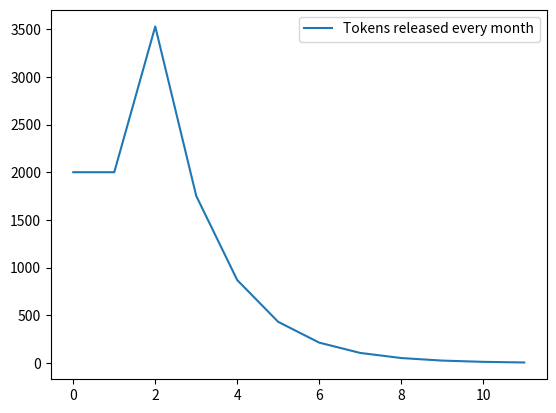

Generate this figure with matplotlib:
import numpy as np
import matplotlib.pyplot as plt

## An mvp python script to model reward payouts

def exponentialDist(tokens : float):
    weights = np.exp(-np.arange(0,10) * 0.7)
    normalization = np.sum(weights)

    return tokens * weights / normalization

totalTokens = 9000
gTokenReserved_month0 = 700
tokensMonth_1_2 = 2000

nG_investors = 240
maxG = 2
minG = 0.1

nP_investors = 50
maxP = 20
minP = 0.5

nM_investors = 10
maxM = 20
minM = 0.0001

tokensAllocationPerMonth = np.zeros(12)
tokensAllocationPerMonth[0:2] = tokensMonth_1_2
tokensAllocationPerMonth[2:] = exponentialDist(totalTokens - np.sum(tokensAllocationPerMonth[0:1]))
plt.plot(tokensAllocationPerMonth, label="Tokens released every month")
plt.legend()
plt.show()

def getReturnWeights(g_net : float, p_net : float, m_net : float):
    order = np.max([np.log(p_net/(g_net + m_net)) / np.log(10), 0])
    d = np.exp(-order)
    normalization = g_net + d * p_net + m_net

    return g_net / normalization,  d * p_net / normalization, m_net / normalization

def invest():
    # fig, ax = plt.subplots(12, 3)

    for month in range(12):
        gReturns = np.zeros(nG_investors)
        pReturns = np.zeros(nP_investors)
        mReturns = np.zeros(nM_investors)

        gInvestment = minG + np.random.rand(nG_investors) * (maxG - minG)
        pInvestment = minP + np.random.rand(nP_investors) * (maxP - minP)
        mInvestment = minM + np.random.rand(nM_investors) * (maxM - minM)

        tokensThisMonth = tokensAllocationPerMonth[month]

        g_net = np.sum(gInvestment)
        p_net = np.sum(pInvestment)
        m_net = np.sum(mInvestment)

        if month == 0:
            tokensThisMonth -= gTokenReserved_month0

            gReturns[:] += gTokenReserved_month0 * gInvestment / g_net

        gW, pW, mW = getReturnWeights(g_net, p_net, m_net)
        print("Weights " + str(month) + " - gW:" + str(gW) + "  pW:" + str(pW)  + "  mW:" + str(mW))

        gReturns[:] += gW * tokensThisMonth * gInvestment / g_net
        pReturns[:] += pW * tokensThisMonth * pInvestment / p_net
        mReturns[:] += mW * tokensThisMonth * mInvestment / m_net

        # ax[month, 0].plot(gReturns, color="r", label="G, Investment:{Investment:.2f}, Return:{Return:.2f}".format(Investment=g_net, Return=np.sum(gReturns)))
        # ax[month, 0].legend(loc="upper right")
        # ax[month, 1].plot(pReturns, color="g", label="P, Investment:{Investment:.2f}, Return:{Return:.2f}".format(Investment=p_net, Return=np.sum(pReturns)))
        # ax[month, 1].legend(loc='upper right')
        # ax[month, 2].plot(mReturns, color="b", label="M, Investment:{Investment:.2f}, Return:{Return:.2f}".format(Investment=m_net, Return=np.sum(mReturns)))
        # ax[month, 2].legend(loc='upper right')


    # plt.show()

invest()
